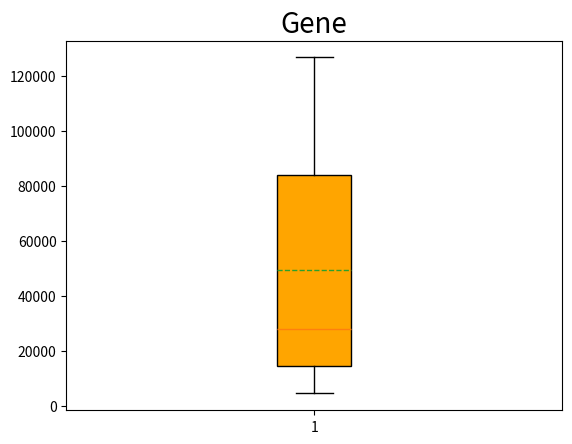

The script that saved this image:
# -*- coding: utf-8 -*-
"""
Created on Wed Mar 18 10:08:11 2020

[redacted]
"""

gene_lengths=[9410,3944141,4442,105338,19149,76779,126550,36296,842,15981]
gene_lengths1=sorted(gene_lengths)
del(gene_lengths1[9])
del(gene_lengths1[0])
print(gene_lengths1)

import numpy as np
import matplotlib.pyplot as plt
score = gene_lengths1
plt.boxplot(score,vert=True,whis=1.5,patch_artist=True,meanline=True,showmeans=True,showbox=True,showcaps=True,
            showfliers=True,notch=False,boxprops = {'facecolor':'orange'})
plt.title('Gene',fontsize=20)
plt.show()
